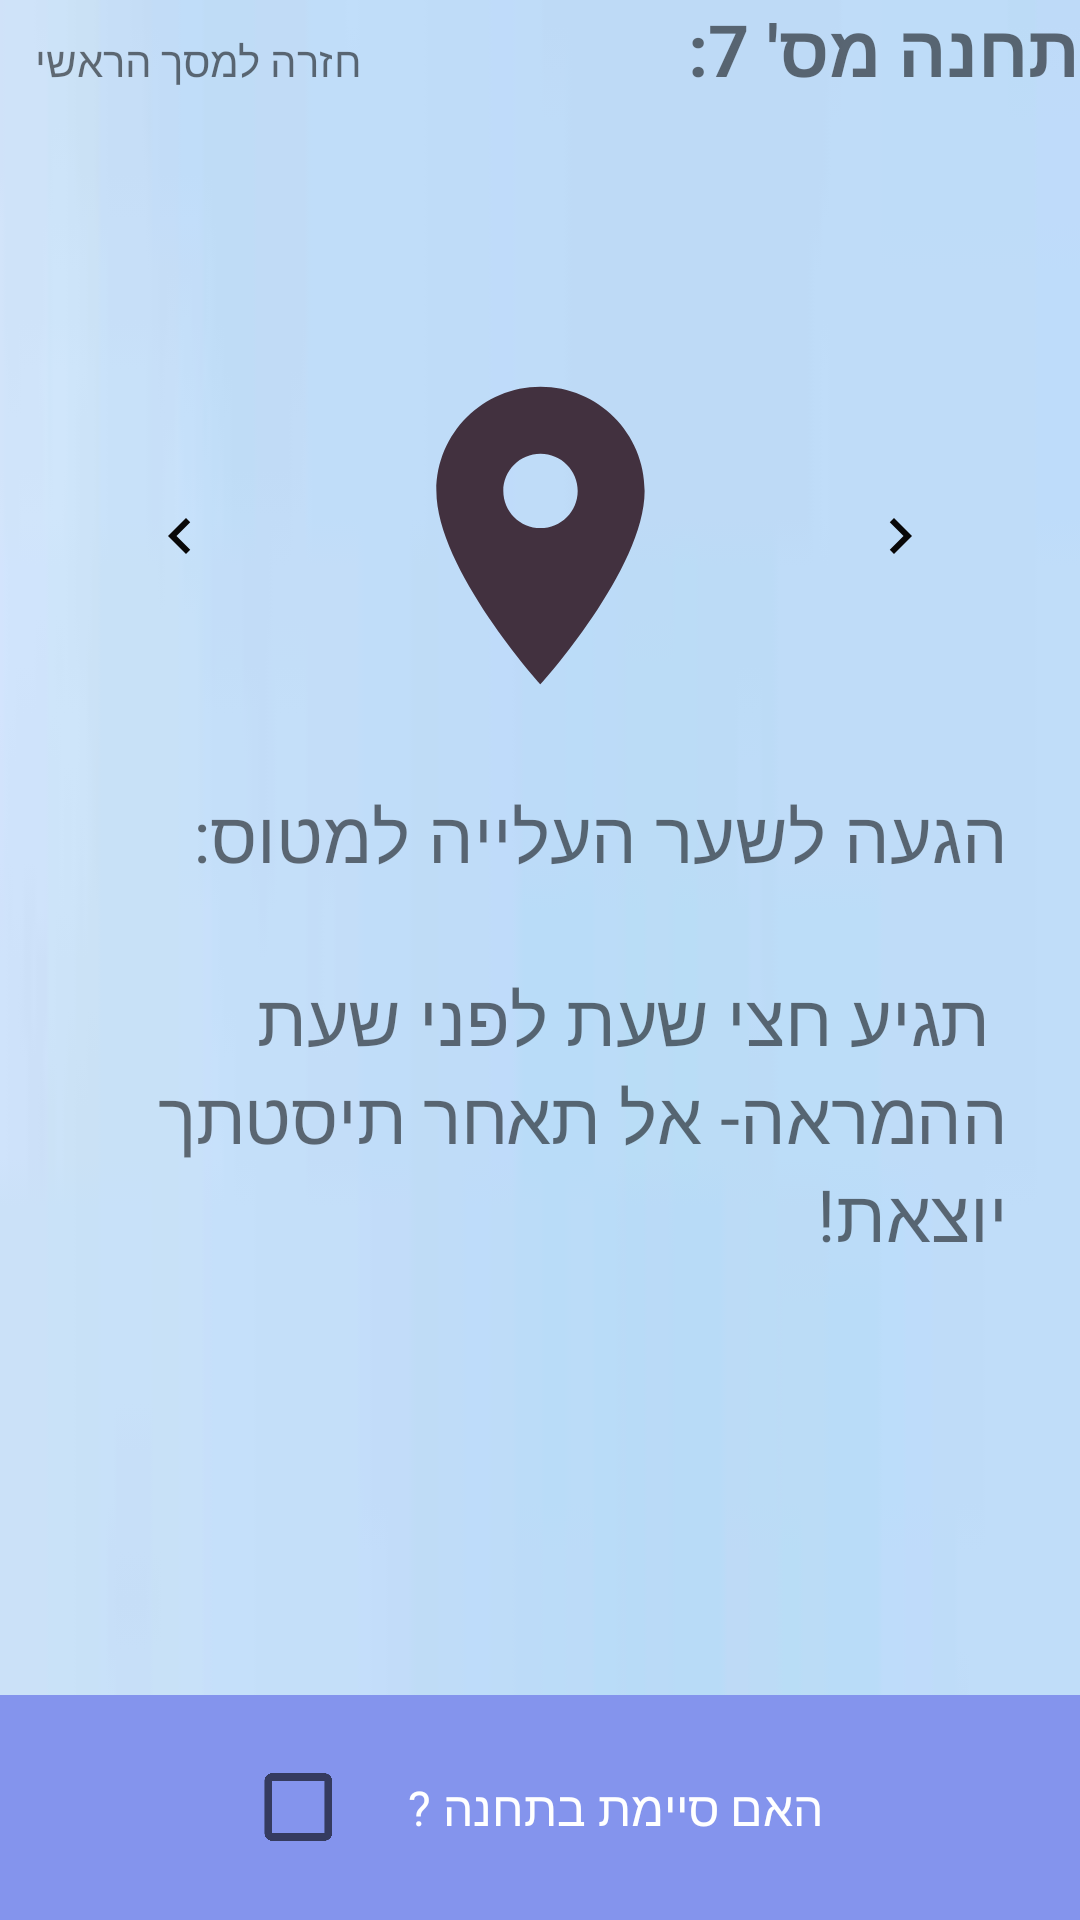

Layout XML and referenced resources for this Android screen:
<!-- AndroidManifest.xml: application theme Theme.TasimWithYouApp -->
<!-- res/layout/fragment_station7.xml -->
<?xml version="1.0" encoding="utf-8"?>
<LinearLayout xmlns:android="http://schemas.android.com/apk/res/android"
    xmlns:app="http://schemas.android.com/apk/res-auto"
    xmlns:tools="http://schemas.android.com/tools"
    android:layout_width="match_parent"
    android:layout_height="match_parent"
    android:background="@drawable/img"
    android:orientation="vertical">

    <LinearLayout
        android:layout_width="match_parent"
        android:layout_height="match_parent"
        android:layout_weight="5"
        android:orientation="horizontal">

        <TextView
            android:text="@string/back"
            android:id="@+id/gotomap"
            android:textAlignment="textEnd"
            android:layout_marginStart="12dp"
            android:layout_width="212dp"
            android:layout_height="50dp"
            android:adjustViewBounds="true"
            android:background="@android:color/transparent"
            android:backgroundTint="#100101"
            android:contentDescription="TODO"
            android:scaleType="fitCenter"
            android:src="@android:drawable/btn_dialog"
            >
        </TextView>


        <TextView
            android:id="@+id/textView2"
            android:layout_width="match_parent"
            android:layout_height="match_parent"
            android:layout_weight="0.5"
            android:text="תחנה מס' 7:"
            android:textSize="24sp"
            android:textStyle="bold" />

    </LinearLayout>

    <LinearLayout
        android:layout_width="match_parent"
        android:layout_height="match_parent"
        android:layout_weight="5"
        android:orientation="horizontal">

        <ImageButton
            android:id="@+id/to_76"
            android:layout_width="match_parent"
            android:layout_height="match_parent"
            android:layout_weight="1"
            android:background="@android:color/transparent"
            android:contentDescription="TODO"
            android:src="@drawable/negb" />


        <ImageButton
            android:id="@+id/imageButton"
            android:layout_width="match_parent"
            android:layout_height="match_parent"
            android:layout_weight="1"
            android:adjustViewBounds="true"
            android:background="@android:color/transparent"
            android:contentDescription="TODO"
            android:scaleType="fitCenter"
            android:src="@drawable/loc7" />

        <ImageButton
            android:id="@+id/to_71"
            android:layout_width="match_parent"
            android:layout_height="match_parent"
            android:layout_weight="1"
            android:background="@android:color/transparent"
            android:contentDescription="TODO"
            android:src="@drawable/navnext" />

    </LinearLayout>

    <LinearLayout
        android:layout_width="match_parent"
        android:layout_height="match_parent"
        android:layout_weight="3"
        android:orientation="vertical">

        <ScrollView
            android:layout_width="match_parent"
            android:layout_height="match_parent"
            android:fillViewport="true">

            <LinearLayout
                android:layout_width="match_parent"
                android:layout_height="wrap_content"
                android:orientation="vertical">

                <TextView
                    android:id="@+id/textview"
                    android:layout_width="match_parent"
                    android:layout_height="match_parent"
                    android:layout_weight="1"
                    android:padding="24dp"
                    android:text="@string/st7"
                    android:textSize="24sp" />


            </LinearLayout>
        </ScrollView>
    </LinearLayout>

    <LinearLayout
        android:id="@+id/bottomLayoutStation"
        android:layout_width="match_parent"
        android:layout_height="wrap_content"
        android:background="#8494ED"
        android:gravity="center"
        android:minHeight="75dp"
        android:orientation="horizontal"
        app:layout_constraintBottom_toBottomOf="parent"
        app:layout_constraintEnd_toEndOf="parent">
        <CheckBox
            android:id="@+id/checkBoxStation7"
            android:layout_width="50dp"
            android:layout_height="50dp"
            android:backgroundTint="@color/black"
            android:foregroundTint="@color/black"
            android:scaleX="1.25"
            android:scaleY="1.25" />

        <TextView
            android:id="@+id/textView4"
            android:layout_width="wrap_content"
            android:layout_height="wrap_content"
            android:text="האם סיימת בתחנה ?"
            android:textColor="@color/white"
            android:textSize="16sp" />


    </LinearLayout>
</LinearLayout>
<!-- resources referenced by this layout -->
<resources>
  <color name="black">#FF000000</color>
  <color name="white">#FFFFFFFF</color>
  <!-- drawable img: png bitmap (drawable, 91732 bytes) -->
  <!-- drawable loc7 (drawable) -->
  <vector android:height="24dp" android:tint="#42313F"
      android:viewportHeight="24" android:viewportWidth="24"
      android:width="24dp" xmlns:android="http://schemas.android.com/apk/res/android">
      <path android:fillColor="@android:color/white" android:pathData="M12,2C8.13,2 5,5.13 5,9c0,5.25 7,13 7,13s7,-7.75 7,-13c0,-3.87 -3.13,-7 -7,-7zM12,11.5c-1.38,0 -2.5,-1.12 -2.5,-2.5s1.12,-2.5 2.5,-2.5 2.5,1.12 2.5,2.5 -1.12,2.5 -2.5,2.5z"/>
  </vector>
  <!-- drawable navnext (drawable) -->
  <vector android:autoMirrored="true" android:height="24dp"
      android:tint="#090808" android:viewportHeight="24"
      android:viewportWidth="24" android:width="24dp" xmlns:android="http://schemas.android.com/apk/res/android">
      <path android:fillColor="@android:color/white" android:pathData="M10,6L8.59,7.41 13.17,12l-4.58,4.59L10,18l6,-6z"/>
  </vector>
  <!-- drawable negb (drawable) -->
  <vector android:autoMirrored="true" android:height="24dp"
      android:tint="#090808" android:viewportHeight="24"
      android:viewportWidth="24" android:width="24dp" xmlns:android="http://schemas.android.com/apk/res/android">
      <path android:fillColor="@android:color/white" android:pathData="M15.41,7.41L14,6l-6,6 6,6 1.41,-1.41L10.83,12z"/>
  </vector>
  <string name="back">חזרה למסך הראשי</string>
  <string name="st7">הגעה לשער העלייה למטוס: \n\n תגיע חצי שעת לפני שעת ההמראה- אל תאחר תיסטתך יוצאת!</string>
  <style name="Theme.TasimWithYouApp" parent="Theme.AppCompat.DayNight.DarkActionBar">
          
          <item name="colorPrimary">@color/purple_500</item>
          <item name="colorPrimaryVariant">@color/purple_700</item>
          <item name="colorOnPrimary">@color/white</item>
          
          <item name="colorSecondary">@color/teal_200</item>
          <item name="colorSecondaryVariant">@color/teal_700</item>
          <item name="colorOnSecondary">@color/black</item>
          
          <item name="android:statusBarColor">?attr/colorPrimaryVariant</item>
          
      </style>
  <color name="purple_500">#33408C</color>
  <color name="purple_700">#3F51B5</color>
  <color name="teal_200">#FF03DAC5</color>
  <color name="teal_700">#FF018786</color>
</resources>
